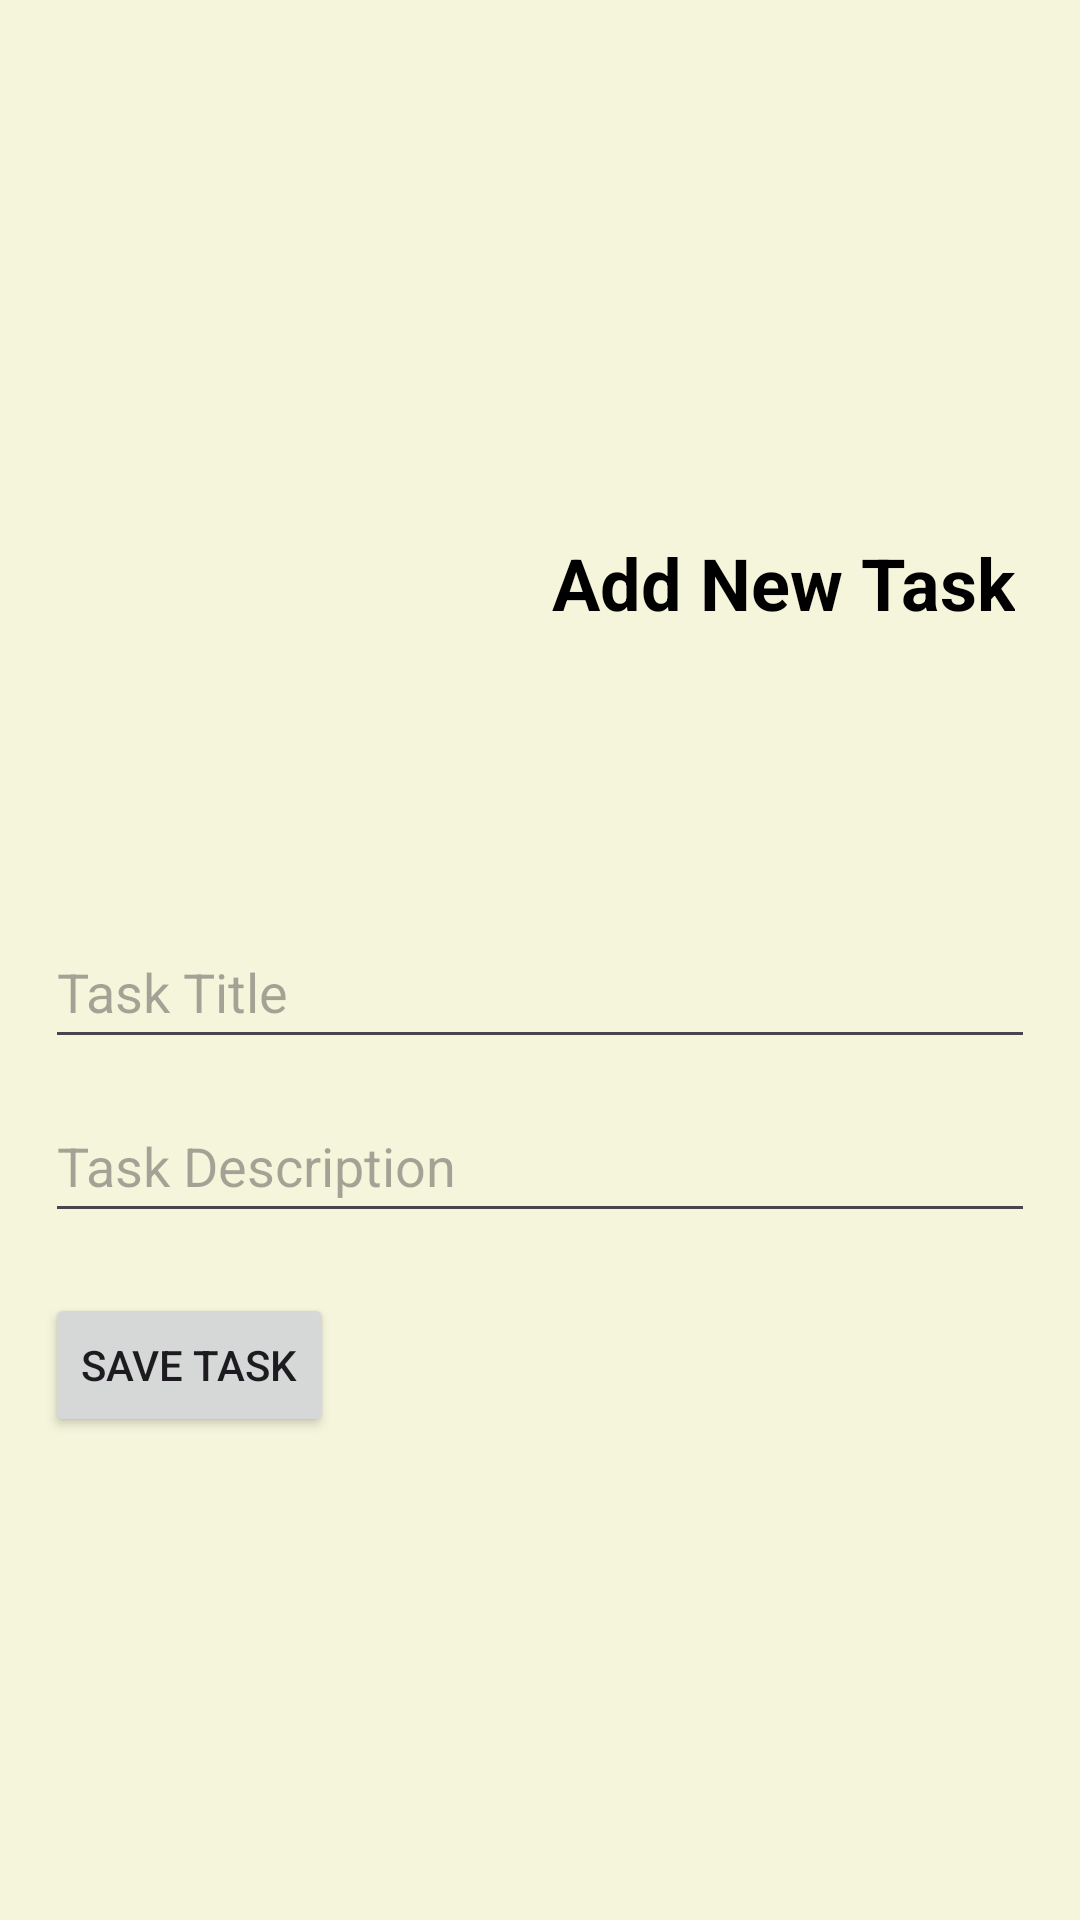

The Android layout XML behind this screen, and the referenced resources:
<!-- AndroidManifest.xml: application theme Theme.Material3.Light -->
<!-- res/layout/activity_add_task.xml -->
<?xml version="1.0" encoding="utf-8"?>
<androidx.drawerlayout.widget.DrawerLayout xmlns:android="http://schemas.android.com/apk/res/android"
    android:id="@+id/drawer_layout"
    android:layout_width="match_parent"
    android:layout_height="match_parent">

    
    <FrameLayout
        android:layout_width="match_parent"
        android:layout_height="match_parent">

        
        <LinearLayout
            android:layout_width="match_parent"
            android:layout_height="match_parent"
            android:orientation="vertical"
            android:padding="15dp"
            android:background="#F5F5DC"
            android:gravity="center_vertical">

            

            
            <RelativeLayout
                android:layout_width="match_parent"
                android:layout_height="wrap_content"
                android:layout_marginTop="2dp"
                android:layout_marginBottom="55dp">

                
                <ImageButton
                    android:id="@+id/btn_open_drawer"
                    android:layout_width="68dp"
                    android:layout_height="98dp"
                    android:layout_alignParentStart="true"
                    android:layout_alignParentTop="true"
                    android:layout_marginStart="16dp"
                    android:layout_marginTop="9dp"
                    android:background="?android:attr/selectableItemBackground"
                    android:contentDescription="Open Drawer"
                    android:src="@drawable/menu1" />

                
                <TextView
                    android:id="@+id/tv_edit_task_title"
                    android:layout_width="wrap_content"
                    android:layout_height="wrap_content"
                    android:layout_alignParentTop="true"
                    android:layout_marginStart="85dp"
                    android:layout_marginTop="35dp"
                    android:layout_toEndOf="@id/btn_open_drawer"
                    android:gravity="center_vertical"
                    android:text="Add New Task"
                    android:textColor="#000000"
                    android:textSize="24sp"
                    android:textStyle="bold" />
            </RelativeLayout>

            <EditText
                android:id="@+id/et_task_title"
                android:layout_width="match_parent"
                android:layout_height="wrap_content"
                android:layout_marginBottom="10dp"
                android:hint="Task Title"
                android:minHeight="48dp" />

            
            <EditText
                android:id="@+id/et_task_description"
                android:layout_width="match_parent"
                android:layout_height="wrap_content"
                android:layout_marginBottom="20dp"
                android:hint="Task Description"
                android:minHeight="48dp" />

            
            <Button
                android:id="@+id/btn_save_task"
                android:layout_width="wrap_content"
                android:layout_height="wrap_content"
                android:text="Save Task"
                android:layout_marginBottom="20dp" />
        </LinearLayout>

    </FrameLayout>

    
    <androidx.recyclerview.widget.RecyclerView
        android:id="@+id/menu_recycler_view"
        android:layout_width="250dp"
        android:layout_height="match_parent"
        android:layout_gravity="start"
        android:background="#ffffff"
        android:layout_marginTop="90dp"
        android:contentDescription="Navigation Drawer Menu" />

</androidx.drawerlayout.widget.DrawerLayout>
<!-- resources referenced by this layout -->
<resources>

</resources>
